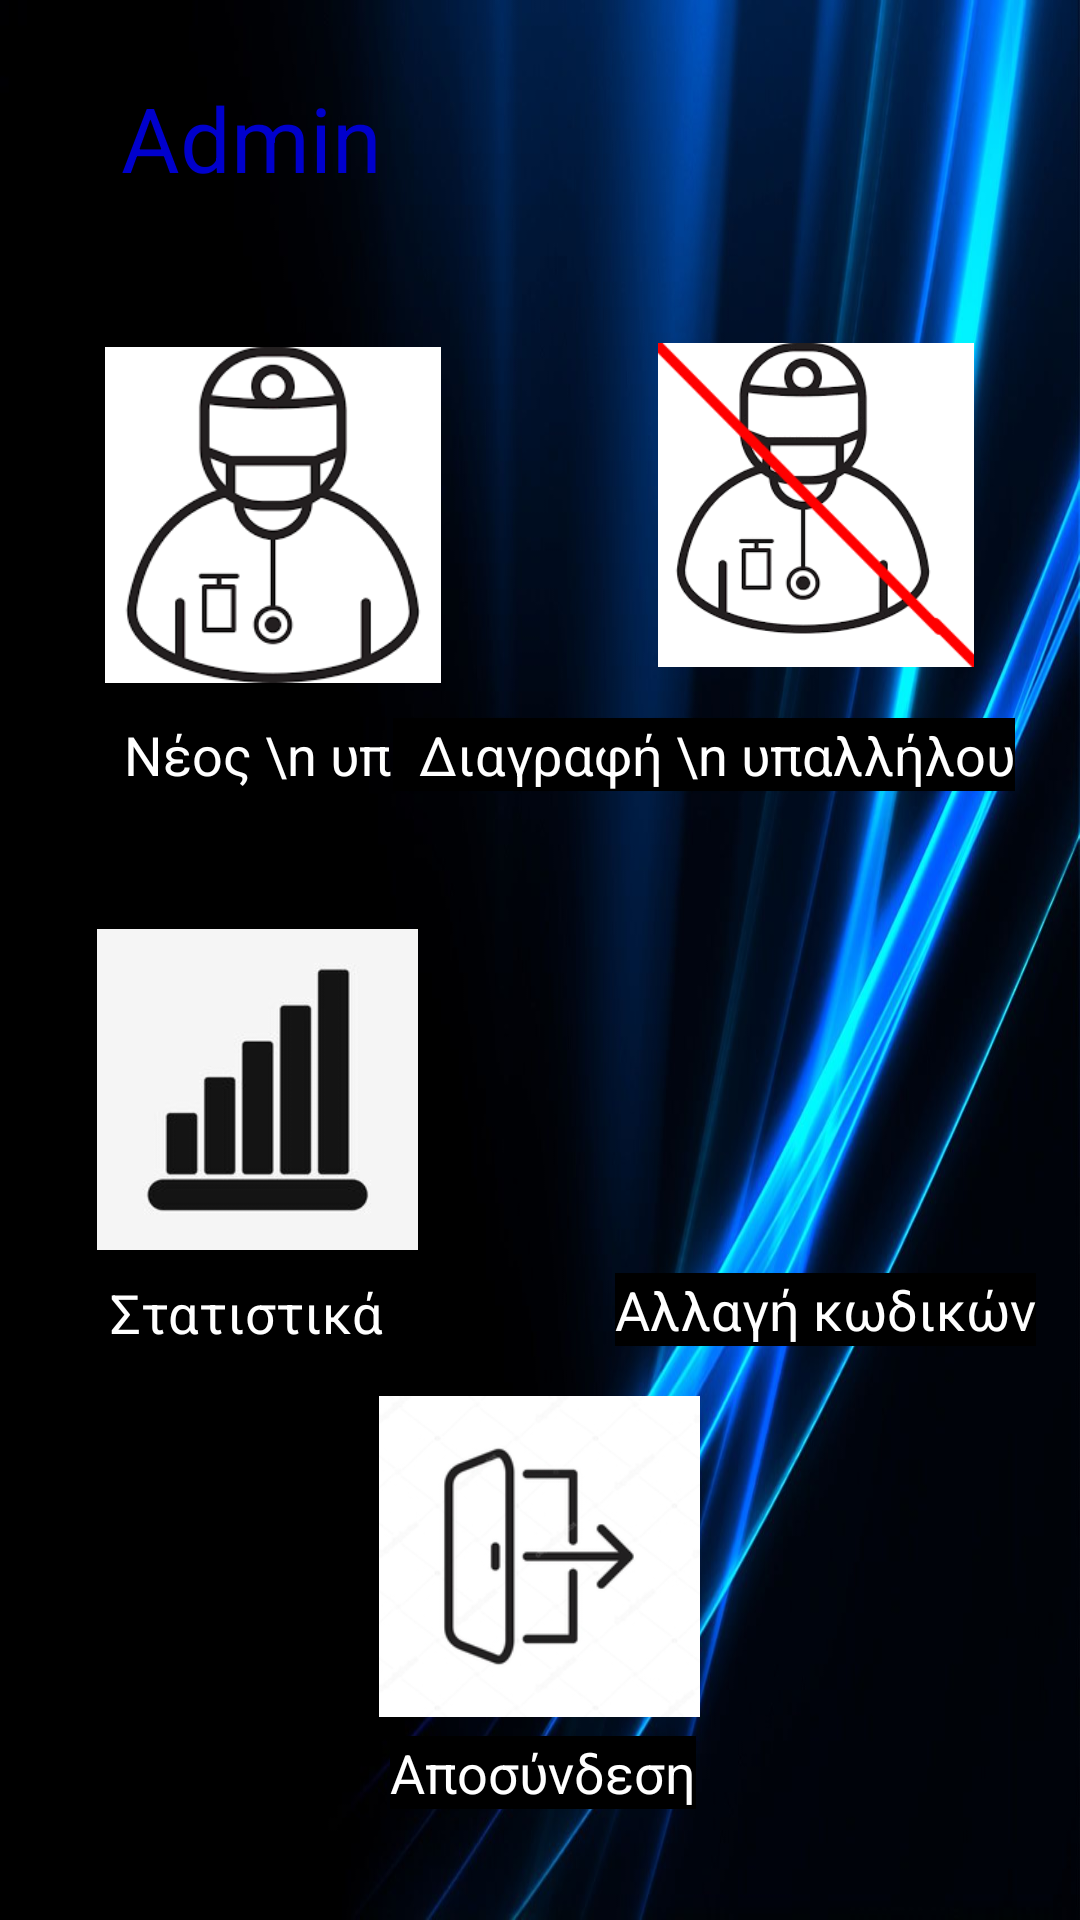

Reconstruct the res/layout file that produces this screen, plus the resources it refers to.
<!-- AndroidManifest.xml: application theme Theme.Covid_Examiner -->
<!-- res/layout/activity_profile__admin.xml -->
<?xml version="1.0" encoding="utf-8"?>
<androidx.constraintlayout.widget.ConstraintLayout xmlns:android="http://schemas.android.com/apk/res/android"
    xmlns:app="http://schemas.android.com/apk/res-auto"
    xmlns:tools="http://schemas.android.com/tools"
    android:layout_width="match_parent"
    android:layout_height="match_parent"
    android:background="@drawable/bakc_admin"
    tools:context=".profile_Admin">

    <ImageView
        android:id="@+id/imageView8"
        android:layout_width="131dp"
        android:layout_height="108dp"
        android:clickable="true"
        app:layout_constraintBottom_toBottomOf="parent"
        app:layout_constraintEnd_toEndOf="parent"
        app:layout_constraintHorizontal_bias="0.903"
        app:layout_constraintStart_toStartOf="parent"
        app:layout_constraintTop_toTopOf="parent"
        app:layout_constraintVertical_bias="0.586"
        app:srcCompat="@drawable/images" />

    <ImageView
        android:id="@+id/imageView4"
        android:layout_width="116dp"
        android:layout_height="112dp"
        android:clickable="true"
        app:layout_constraintBottom_toBottomOf="parent"
        app:layout_constraintEnd_toEndOf="parent"
        app:layout_constraintHorizontal_bias="0.135"
        app:layout_constraintStart_toStartOf="parent"
        app:layout_constraintTop_toTopOf="parent"
        app:layout_constraintVertical_bias="0.219"
        app:srcCompat="@drawable/doc_icon" />

    <TextView
        android:id="@+id/textView5"
        android:layout_width="wrap_content"
        android:layout_height="wrap_content"
        android:text="Στατιστικά"
        android:textColor="@color/white"
        android:textSize="18sp"
        app:layout_constraintBottom_toBottomOf="parent"
        app:layout_constraintEnd_toEndOf="parent"
        app:layout_constraintHorizontal_bias="0.137"
        app:layout_constraintStart_toStartOf="parent"
        app:layout_constraintTop_toTopOf="parent"
        app:layout_constraintVertical_bias="0.691" />

    <TextView
        android:id="@+id/textView"
        android:layout_width="wrap_content"
        android:layout_height="wrap_content"
        android:text="   Νέος \n υπάλληλος"
        android:textColor="@color/white"
        android:textSize="18sp"
        app:layout_constraintBottom_toBottomOf="parent"
        app:layout_constraintEnd_toEndOf="parent"
        app:layout_constraintHorizontal_bias="0.151"
        app:layout_constraintStart_toStartOf="parent"
        app:layout_constraintTop_toTopOf="parent"
        app:layout_constraintVertical_bias="0.389" />

    <TextView
        android:id="@+id/textView6"
        android:layout_width="wrap_content"
        android:layout_height="wrap_content"
        android:background="@color/black"
        android:text="Αλλαγή κωδικών"
        android:textColor="@color/white"
        android:textSize="18sp"
        app:layout_constraintBottom_toBottomOf="parent"
        app:layout_constraintEnd_toEndOf="parent"
        app:layout_constraintHorizontal_bias="0.933"
        app:layout_constraintStart_toStartOf="parent"
        app:layout_constraintTop_toTopOf="parent"
        app:layout_constraintVertical_bias="0.689" />

    <ImageView
        android:id="@+id/imageView5"
        android:layout_width="116dp"
        android:layout_height="108dp"
        android:clickable="true"
        app:layout_constraintBottom_toBottomOf="parent"
        app:layout_constraintEnd_toEndOf="parent"
        app:layout_constraintHorizontal_bias="0.877"
        app:layout_constraintStart_toStartOf="parent"
        app:layout_constraintTop_toTopOf="parent"
        app:layout_constraintVertical_bias="0.215"
        app:srcCompat="@drawable/diagrafi_upalilou" />

    <TextView
        android:id="@+id/textView4"
        android:layout_width="wrap_content"
        android:layout_height="wrap_content"
        android:background="@color/black"
        android:text="  Διαγραφή \n υπαλλήλου"
        android:textColor="@color/white"
        android:textSize="18sp"
        app:layout_constraintBottom_toBottomOf="parent"
        app:layout_constraintEnd_toEndOf="parent"
        app:layout_constraintHorizontal_bias="0.858"
        app:layout_constraintStart_toStartOf="parent"
        app:layout_constraintTop_toTopOf="parent"
        app:layout_constraintVertical_bias="0.389" />

    <ImageView
        android:id="@+id/imageView6"
        android:layout_width="110dp"
        android:layout_height="107dp"
        android:clickable="true"
        app:layout_constraintBottom_toBottomOf="parent"
        app:layout_constraintEnd_toEndOf="parent"
        app:layout_constraintHorizontal_bias="0.498"
        app:layout_constraintStart_toStartOf="parent"
        app:layout_constraintTop_toTopOf="parent"
        app:layout_constraintVertical_bias="0.873"
        app:srcCompat="@drawable/exodos" />

    <ImageView
        android:id="@+id/imageView7"
        android:layout_width="131dp"
        android:layout_height="107dp"
        android:clickable="true"
        app:layout_constraintBottom_toBottomOf="parent"
        app:layout_constraintEnd_toEndOf="parent"
        app:layout_constraintHorizontal_bias="0.089"
        app:layout_constraintStart_toStartOf="parent"
        app:layout_constraintTop_toTopOf="parent"
        app:layout_constraintVertical_bias="0.581"
        app:srcCompat="@drawable/rsz_1rsz_auto" />

    <TextView
        android:id="@+id/textView7"
        android:layout_width="wrap_content"
        android:layout_height="wrap_content"
        android:background="@color/black"
        android:text="Αποσύνδεση"
        android:textColor="@color/white"
        android:textSize="18sp"
        app:layout_constraintBottom_toBottomOf="parent"
        app:layout_constraintEnd_toEndOf="parent"
        app:layout_constraintHorizontal_bias="0.504"
        app:layout_constraintStart_toStartOf="parent"
        app:layout_constraintTop_toTopOf="parent"
        app:layout_constraintVertical_bias="0.94" />

    <TextView
        android:id="@+id/textView13"
        android:layout_width="wrap_content"
        android:layout_height="wrap_content"
        android:text="Αdmin"
        android:textColor="#0000cc "
        android:textSize="30sp"
        app:layout_constraintBottom_toBottomOf="parent"
        app:layout_constraintEnd_toEndOf="parent"
        app:layout_constraintHorizontal_bias="0.148"
        app:layout_constraintStart_toStartOf="parent"
        app:layout_constraintTop_toTopOf="parent"
        app:layout_constraintVertical_bias="0.043" />

</androidx.constraintlayout.widget.ConstraintLayout>
<!-- resources referenced by this layout -->
<resources>
  <!-- drawable bakc_admin: jpg bitmap (drawable, 80032 bytes) -->
  <!-- drawable diagrafi_upalilou: png bitmap (drawable, 21860 bytes) -->
  <!-- drawable doc_icon: png bitmap (drawable, 4922 bytes) -->
  <!-- drawable exodos: jpg bitmap (drawable, 12441 bytes) -->
  <!-- drawable rsz_1rsz_auto: jpg bitmap (drawable, 4470 bytes) -->
  <style name="Theme.Covid_Examiner" parent="Theme.MaterialComponents.DayNight.NoActionBar">
          
          <item name="colorPrimary">@color/purple_500</item>
          <item name="colorPrimaryVariant">@color/purple_700</item>
          <item name="colorOnPrimary">@color/white</item>
          
          <item name="colorSecondary">@color/teal_200</item>
          <item name="colorSecondaryVariant">@color/teal_700</item>
          <item name="colorOnSecondary">@color/black</item>
          
          <item name="android:statusBarColor" tools:targetApi="l">?attr/colorPrimaryVariant</item>
          
      </style>
  <!-- not gathered from this repository: default colours our renderer supplied (Android Studio template values) -->
  <color name="purple_500">#FF6200EE</color>
  <color name="purple_700">#FF3700B3</color>
  <color name="teal_200">#FF03DAC5</color>
  <color name="teal_700">#FF018786</color>
  <color name="black">#FF000000</color>
  <color name="white">#FFFFFFFF</color>
</resources>
